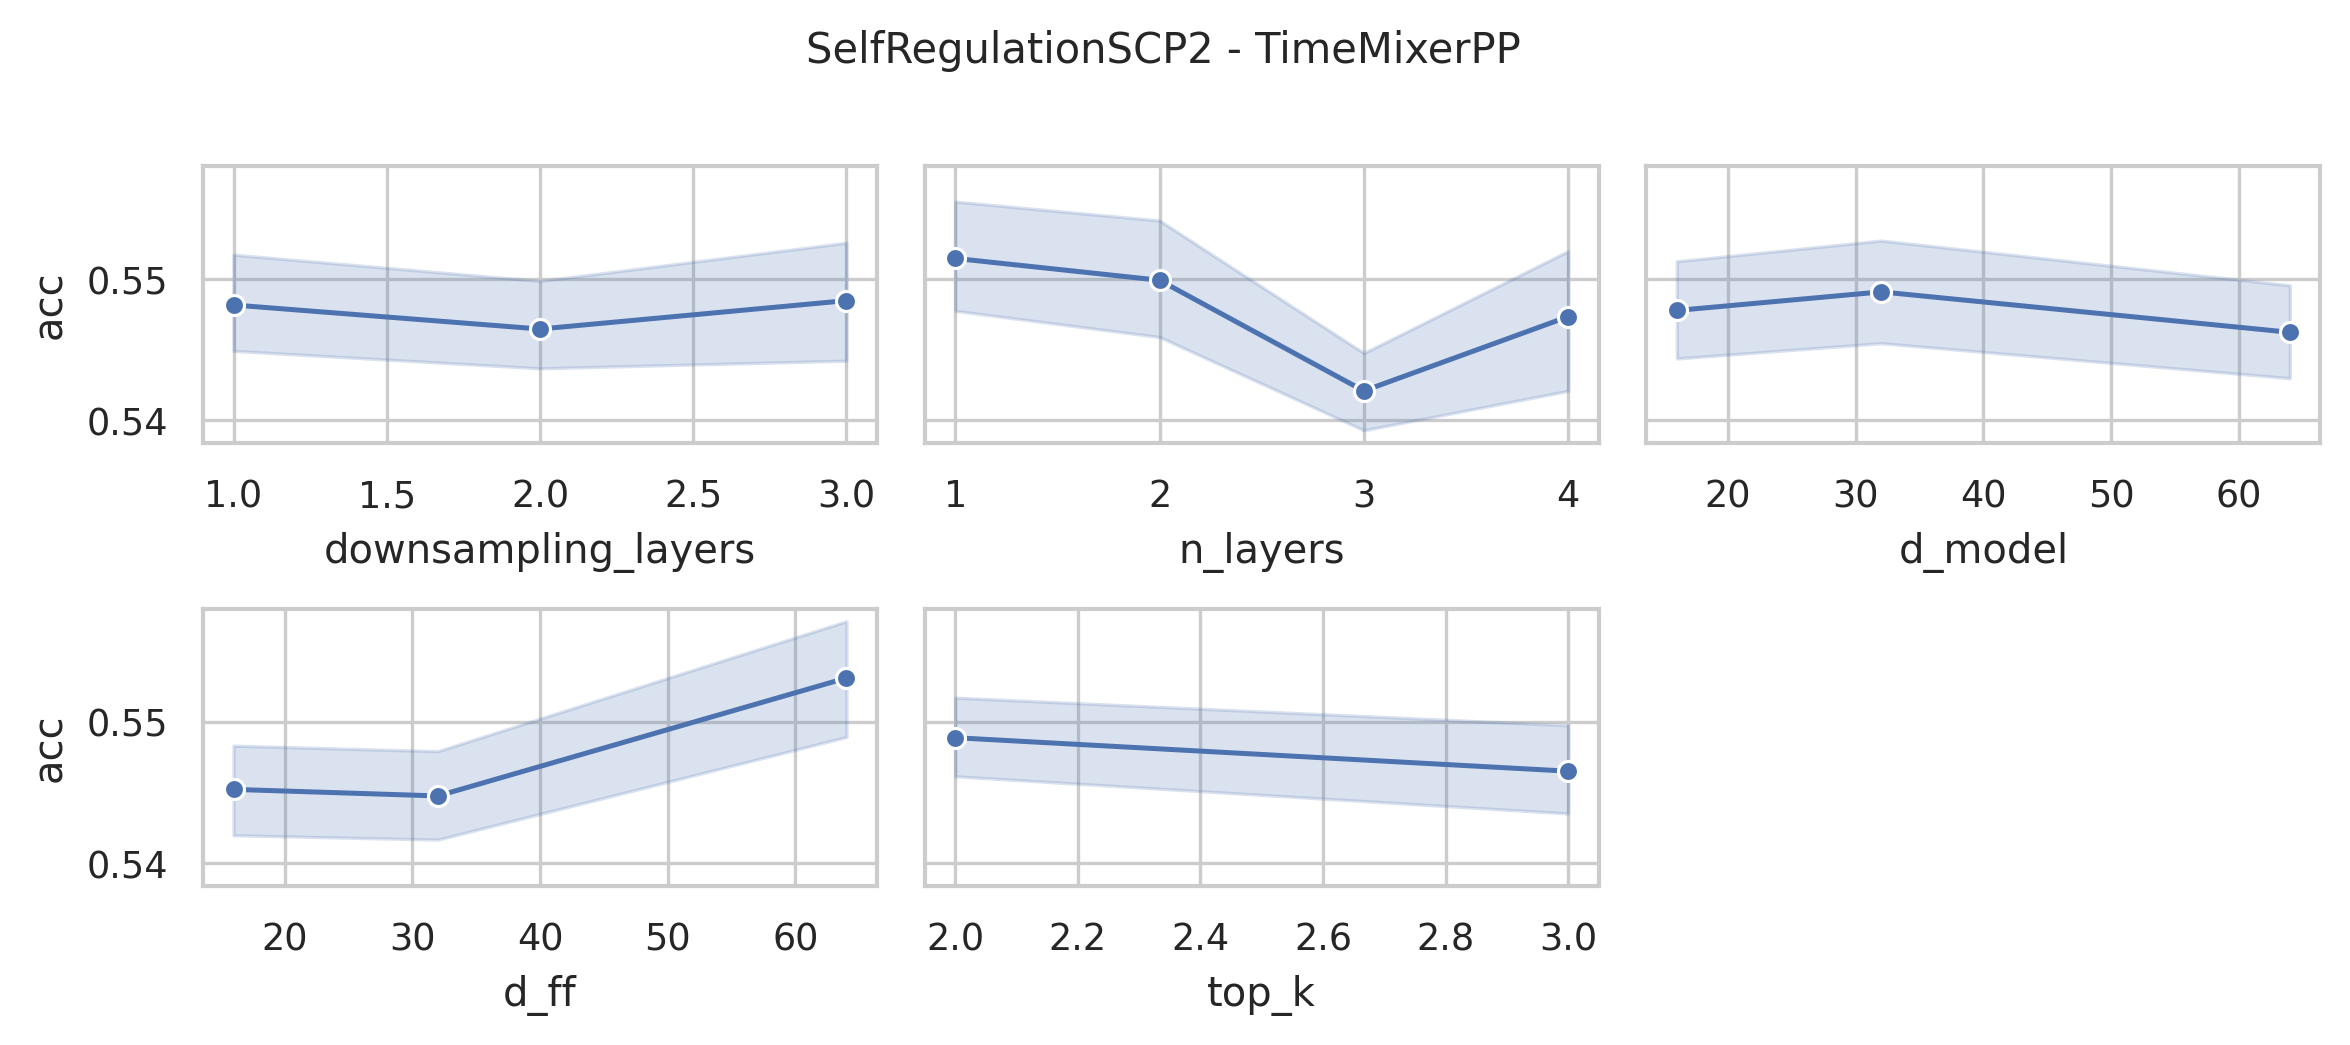

The file beside this chart, header and first rows:
data_name, model, seq_len, n_layers, d_model, n_heads, d_ff, downsampling_method, downsampling_layers, downsampling_window, top_k, acc, model_params, model_size
SelfRegulationSCP2, TimeMixerPP, 1152, 4, 64, 8, 64, conv, 3, 2, 3, 0.5444, 19082581, 72.91
SelfRegulationSCP2, TimeMixerPP, 1152, 4, 64, 8, 64, conv, 3, 2, 2, 0.5556, 19082581, 72.91
SelfRegulationSCP2, TimeMixerPP, 1152, 4, 64, 8, 32, conv, 3, 2, 3, 0.5667, 9676117, 37.02
SelfRegulationSCP2, TimeMixerPP, 1152, 4, 64, 8, 32, conv, 3, 2, 2, 0.5722, 9676117, 37.02
SelfRegulationSCP2, TimeMixerPP, 1152, 4, 64, 8, 16, conv, 3, 2, 3, 0.5333, 4972885, 19.08
SelfRegulationSCP2, TimeMixerPP, 1152, 4, 64, 8, 16, conv, 3, 2, 2, 0.5333, 4972885, 19.08
SelfRegulationSCP2, TimeMixerPP, 1152, 4, 32, 8, 64, conv, 3, 2, 3, 0.6056, 9577013, 36.65
SelfRegulationSCP2, TimeMixerPP, 1152, 4, 32, 8, 64, conv, 3, 2, 2, 0.5722, 9577013, 36.65
SelfRegulationSCP2, TimeMixerPP, 1152, 4, 32, 8, 32, conv, 3, 2, 3, 0.55, 4872757, 18.7
SelfRegulationSCP2, TimeMixerPP, 1152, 4, 32, 8, 32, conv, 3, 2, 2, 0.5722, 4872757, 18.7
SelfRegulationSCP2, TimeMixerPP, 1152, 4, 32, 8, 16, conv, 3, 2, 3, 0.5167, 2520629, 9.73
SelfRegulationSCP2, TimeMixerPP, 1152, 4, 32, 8, 16, conv, 3, 2, 2, 0.5333, 2520629, 9.73
SelfRegulationSCP2, TimeMixerPP, 1152, 4, 16, 8, 64, conv, 3, 2, 3, 0.5333, 4830373, 18.54
SelfRegulationSCP2, TimeMixerPP, 1152, 4, 16, 8, 64, conv, 3, 2, 2, 0.5167, 4830373, 18.54
SelfRegulationSCP2, TimeMixerPP, 1152, 4, 16, 8, 32, conv, 3, 2, 3, 0.5167, 2477221, 9.56
SelfRegulationSCP2, TimeMixerPP, 1152, 4, 16, 8, 32, conv, 3, 2, 2, 0.5056, 2477221, 9.56
SelfRegulationSCP2, TimeMixerPP, 1152, 4, 16, 8, 16, conv, 3, 2, 3, 0.5333, 1300645, 5.07
SelfRegulationSCP2, TimeMixerPP, 1152, 4, 16, 8, 16, conv, 3, 2, 2, 0.55, 1300645, 5.07
SelfRegulationSCP2, TimeMixerPP, 1152, 3, 64, 8, 64, conv, 3, 2, 3, 0.5333, 14370131, 54.9
SelfRegulationSCP2, TimeMixerPP, 1152, 3, 64, 8, 64, conv, 3, 2, 2, 0.5444, 14370131, 54.9
SelfRegulationSCP2, TimeMixerPP, 1152, 3, 64, 8, 32, conv, 3, 2, 3, 0.5444, 7315283, 27.99
SelfRegulationSCP2, TimeMixerPP, 1152, 3, 64, 8, 32, conv, 3, 2, 2, 0.55, 7315283, 27.99
SelfRegulationSCP2, TimeMixerPP, 1152, 3, 64, 8, 16, conv, 3, 2, 3, 0.5389, 3787859, 14.54
SelfRegulationSCP2, TimeMixerPP, 1152, 3, 64, 8, 16, conv, 3, 2, 2, 0.5333, 3787859, 14.54
SelfRegulationSCP2, TimeMixerPP, 1152, 3, 32, 8, 64, conv, 3, 2, 3, 0.5444, 7222323, 27.64
SelfRegulationSCP2, TimeMixerPP, 1152, 3, 32, 8, 64, conv, 3, 2, 2, 0.55, 7222323, 27.64
SelfRegulationSCP2, TimeMixerPP, 1152, 3, 32, 8, 32, conv, 3, 2, 3, 0.5333, 3694131, 14.18
SelfRegulationSCP2, TimeMixerPP, 1152, 3, 32, 8, 32, conv, 3, 2, 2, 0.5444, 3694131, 14.18
SelfRegulationSCP2, TimeMixerPP, 1152, 3, 32, 8, 16, conv, 3, 2, 3, 0.55, 1930035, 7.45
SelfRegulationSCP2, TimeMixerPP, 1152, 3, 32, 8, 16, conv, 3, 2, 2, 0.55, 1930035, 7.45
SelfRegulationSCP2, TimeMixerPP, 1152, 3, 16, 8, 64, conv, 3, 2, 3, 0.5444, 3653027, 14.02
SelfRegulationSCP2, TimeMixerPP, 1152, 3, 16, 8, 64, conv, 3, 2, 2, 0.5389, 3653027, 14.02
SelfRegulationSCP2, TimeMixerPP, 1152, 3, 16, 8, 32, conv, 3, 2, 3, 0.5333, 1888163, 7.29
SelfRegulationSCP2, TimeMixerPP, 1152, 3, 16, 8, 32, conv, 3, 2, 2, 0.5278, 1888163, 7.29
SelfRegulationSCP2, TimeMixerPP, 1152, 3, 16, 8, 16, conv, 3, 2, 3, 0.5333, 1005731, 3.92
SelfRegulationSCP2, TimeMixerPP, 1152, 3, 16, 8, 16, conv, 3, 2, 2, 0.5389, 1005731, 3.92
SelfRegulationSCP2, TimeMixerPP, 1152, 2, 64, 8, 64, conv, 3, 2, 3, 0.5611, 9657681, 36.9
SelfRegulationSCP2, TimeMixerPP, 1152, 2, 64, 8, 64, conv, 3, 2, 2, 0.5611, 9657681, 36.9
SelfRegulationSCP2, TimeMixerPP, 1152, 2, 64, 8, 32, conv, 3, 2, 3, 0.5444, 4954449, 18.96
SelfRegulationSCP2, TimeMixerPP, 1152, 2, 64, 8, 32, conv, 3, 2, 2, 0.5444, 4954449, 18.96
SelfRegulationSCP2, TimeMixerPP, 1152, 2, 64, 8, 16, conv, 3, 2, 3, 0.5778, 2602833, 9.99
SelfRegulationSCP2, TimeMixerPP, 1152, 2, 64, 8, 16, conv, 3, 2, 2, 0.5722, 2602833, 9.99
SelfRegulationSCP2, TimeMixerPP, 1152, 2, 32, 8, 64, conv, 3, 2, 3, 0.5833, 4867633, 18.63
SelfRegulationSCP2, TimeMixerPP, 1152, 2, 32, 8, 64, conv, 3, 2, 2, 0.5667, 4867633, 18.63
SelfRegulationSCP2, TimeMixerPP, 1152, 2, 32, 8, 32, conv, 3, 2, 3, 0.55, 2515505, 9.66
SelfRegulationSCP2, TimeMixerPP, 1152, 2, 32, 8, 32, conv, 3, 2, 2, 0.5444, 2515505, 9.66
SelfRegulationSCP2, TimeMixerPP, 1152, 2, 32, 8, 16, conv, 3, 2, 3, 0.5278, 1339441, 5.17
SelfRegulationSCP2, TimeMixerPP, 1152, 2, 32, 8, 16, conv, 3, 2, 2, 0.5389, 1339441, 5.17
SelfRegulationSCP2, TimeMixerPP, 1152, 2, 16, 8, 64, conv, 3, 2, 3, 0.5444, 2475681, 9.5
SelfRegulationSCP2, TimeMixerPP, 1152, 2, 16, 8, 64, conv, 3, 2, 2, 0.5611, 2475681, 9.5
SelfRegulationSCP2, TimeMixerPP, 1152, 2, 16, 8, 32, conv, 3, 2, 3, 0.5556, 1299105, 5.02
SelfRegulationSCP2, TimeMixerPP, 1152, 2, 16, 8, 32, conv, 3, 2, 2, 0.5611, 1299105, 5.02
SelfRegulationSCP2, TimeMixerPP, 1152, 2, 16, 8, 16, conv, 3, 2, 3, 0.5556, 710817, 2.77
SelfRegulationSCP2, TimeMixerPP, 1152, 2, 16, 8, 16, conv, 3, 2, 2, 0.5556, 710817, 2.77
SelfRegulationSCP2, TimeMixerPP, 1152, 1, 64, 8, 64, conv, 3, 2, 3, 0.5333, 4945231, 18.9
SelfRegulationSCP2, TimeMixerPP, 1152, 1, 64, 8, 64, conv, 3, 2, 2, 0.5444, 4945231, 18.9
SelfRegulationSCP2, TimeMixerPP, 1152, 1, 64, 8, 32, conv, 3, 2, 3, 0.55, 2593615, 9.93
SelfRegulationSCP2, TimeMixerPP, 1152, 1, 64, 8, 32, conv, 3, 2, 2, 0.55, 2593615, 9.93
SelfRegulationSCP2, TimeMixerPP, 1152, 1, 64, 8, 16, conv, 3, 2, 3, 0.5667, 1417807, 5.44
SelfRegulationSCP2, TimeMixerPP, 1152, 1, 64, 8, 16, conv, 3, 2, 2, 0.5556, 1417807, 5.44
... 156 more rows
